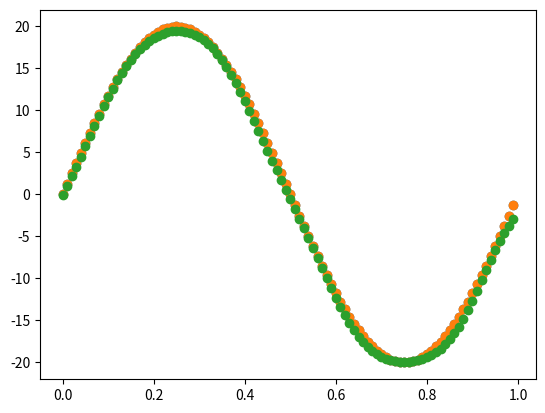

Python code for this plot:
'''
Created on 2018年11月19日

@author: coderwangson
'''
"#codeing=utf-8"

import numpy as np
import matplotlib.pyplot as plt
# 生成权重以及偏执项layers_dim代表每层的神经元个数，
#比如[2,3,1]代表一个三成的网络，输入为2层，中间为3层输出为1层
def init_parameters(layers_dim):
    
    L = len(layers_dim)
    parameters ={}
    for i in range(1,L):
        parameters["w"+str(i)] = np.random.random([layers_dim[i],layers_dim[i-1]])
        parameters["b"+str(i)] = np.zeros((layers_dim[i],1))
    return parameters
def sigmoid(z):
    return 1.0/(1.0+np.exp(-z))

# sigmoid的导函数
def sigmoid_prime(z):
        return sigmoid(z) * (1-sigmoid(z))


# 前向传播，需要用到一个输入x以及所有的权重以及偏执项，都在parameters这个字典里面存储
# 最后返回会返回一个caches里面包含的 是各层的a和z，a[layers]就是最终的输出
def forward(x,parameters):
    a = []
    z = []
    caches = {}
    a.append(x)
    z.append(x)
    layers = len(parameters)//2
    # 前面都要用sigmoid
    for i in range(1,layers):
        z_temp =parameters["w"+str(i)].dot(a[i-1]) + parameters["b"+str(i)]
        z.append(z_temp)
        a.append(sigmoid(z_temp))
    # 最后一层不用sigmoid
    z_temp = parameters["w"+str(layers)].dot(a[layers-1]) + parameters["b"+str(layers)]
    z.append(z_temp)
    a.append(z_temp)
    
    caches["z"] = z
    caches["a"] = a    
    return  caches,a[layers]

# 反向传播，parameters里面存储的是所有的各层的权重以及偏执，caches里面存储各层的a和z
# al是经过反向传播后最后一层的输出，y代表真实值 
# 返回的grades代表着误差对所有的w以及b的导数
def backward(parameters,caches,al,y):
    layers = len(parameters)//2
    grades = {}
    m = y.shape[1]
    # 假设最后一层不经历激活函数
    # 就是按照上面的图片中的公式写的
    grades["dz"+str(layers)] = al - y
    grades["dw"+str(layers)] = grades["dz"+str(layers)].dot(caches["a"][layers-1].T) /m
    grades["db"+str(layers)] = np.sum(grades["dz"+str(layers)],axis = 1,keepdims = True) /m
    # 前面全部都是sigmoid激活
    for i in reversed(range(1,layers)):
        grades["dz"+str(i)] = parameters["w"+str(i+1)].T.dot(grades["dz"+str(i+1)]) * sigmoid_prime(caches["z"][i])
        grades["dw"+str(i)] = grades["dz"+str(i)].dot(caches["a"][i-1].T)/m
        grades["db"+str(i)] = np.sum(grades["dz"+str(i)],axis = 1,keepdims = True) /m
    return grades

# 就是把其所有的权重以及偏执都更新一下
def update_grades(parameters,grades,learning_rate):
    layers = len(parameters)//2
    for i in range(1,layers+1):
        parameters["w"+str(i)] -= learning_rate * grades["dw"+str(i)]
        parameters["b"+str(i)] -= learning_rate * grades["db"+str(i)]
    return parameters
# 计算误差值
def compute_loss(al,y):
    return np.mean(np.square(al-y))

# 加载数据
def load_data():
    """
    加载数据集
    """
    x = np.arange(0.0,1.0,0.01)
    y =20* np.sin(2*np.pi*x)
    # 数据可视化
    plt.scatter(x,y)
    return x,y
#进行测试
x,y = load_data()
x = x.reshape(1,100)
y = y.reshape(1,100)
plt.scatter(x,y)
parameters = init_parameters([1,25,1])
al = 0
for i in range(4000):
    caches,al = forward(x, parameters)
    grades = backward(parameters, caches, al, y)
    parameters = update_grades(parameters, grades, learning_rate= 0.3)
    if i %100 ==0:
        print(compute_loss(al, y))
plt.scatter(x,al)
plt.show()
